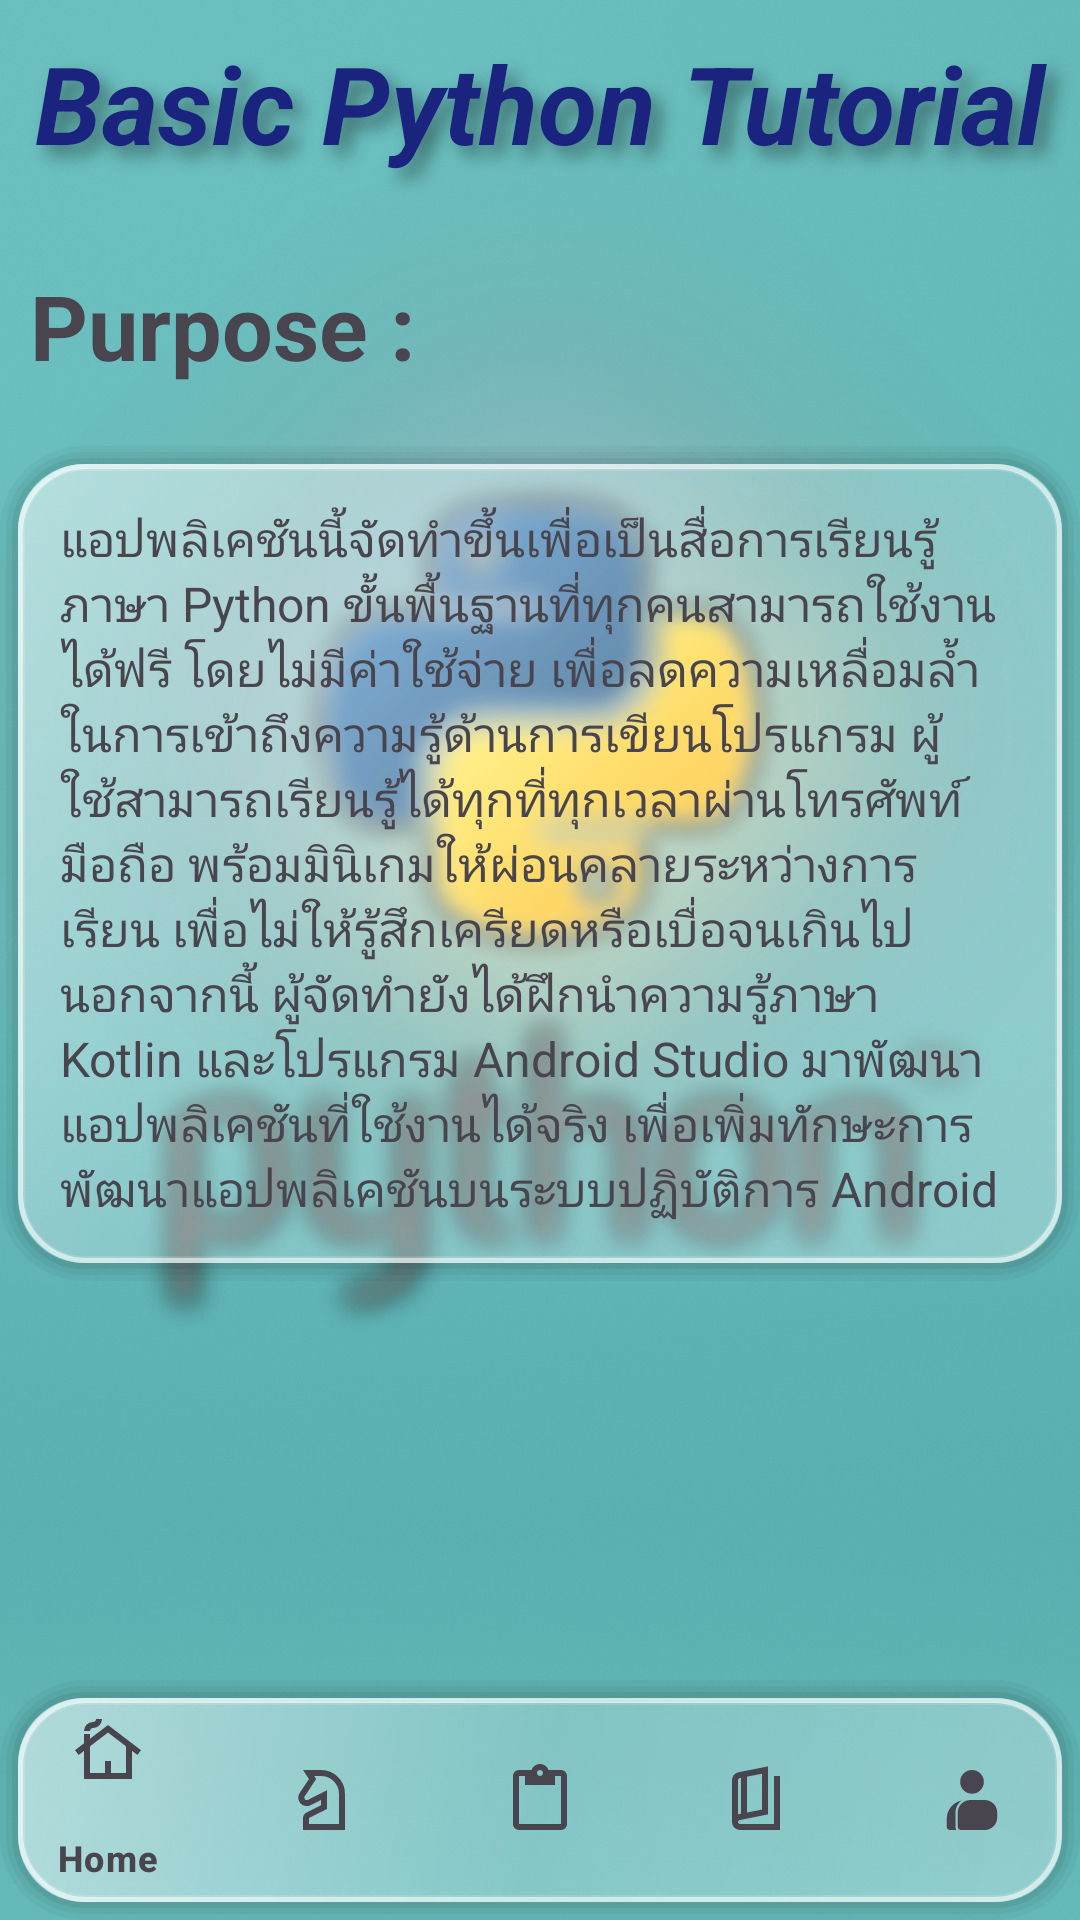

Produce the Android XML layout that renders to this screen, including the resource entries it uses.
<!-- AndroidManifest.xml: application theme Theme.PythonTutorial -->
<!-- res/layout/activity_main.xml -->
<?xml version="1.0" encoding="utf-8"?>
<androidx.constraintlayout.widget.ConstraintLayout xmlns:android="http://schemas.android.com/apk/res/android"
    xmlns:app="http://schemas.android.com/apk/res-auto"
    xmlns:tools="http://schemas.android.com/tools"
    android:id="@+id/main"
    android:layout_width="match_parent"
    android:layout_height="match_parent"
    android:orientation="vertical"
    tools:context=".MainActivity">

    
    <ImageView
        android:id="@+id/bgImage"
        android:layout_width="0dp"
        android:layout_height="0dp"
        android:scaleType="centerCrop"
        android:src="@drawable/bg_python_blur"
        android:importantForAccessibility="no"
        app:layout_constraintTop_toTopOf="parent"
        app:layout_constraintBottom_toBottomOf="parent"
        app:layout_constraintStart_toStartOf="parent"
        app:layout_constraintEnd_toEndOf="parent" />

    
    <View
        android:id="@+id/bgOverlay"
        android:layout_width="0dp"
        android:layout_height="0dp"
        android:background="@color/bg_overlay"
        app:layout_constraintTop_toTopOf="parent"
        app:layout_constraintBottom_toBottomOf="parent"
        app:layout_constraintStart_toStartOf="parent"
        app:layout_constraintEnd_toEndOf="parent" />

    <ScrollView
        android:id="@+id/scroll"
        android:layout_width="0dp"
        android:layout_height="0dp"
        app:layout_constraintTop_toTopOf="parent"
        app:layout_constraintBottom_toTopOf="@+id/navigation"
        app:layout_constraintStart_toStartOf="parent"
        app:layout_constraintEnd_toEndOf="parent">

    <LinearLayout
        android:id="@+id/linear"
        android:layout_width="match_parent"
        android:layout_height="wrap_content"
        android:orientation="vertical">

        <TextView
            android:layout_width="match_parent"
            android:layout_height="wrap_content"
            android:text="Basic Python Tutorial"
            android:textAlignment="center"
            android:padding="@dimen/dp_10"
            android:textSize="@dimen/sp_36"
            android:textColor="@color/title_color"
            android:textStyle="bold|italic"
            android:shadowColor="#66000000"
            android:shadowDx="10"
            android:shadowDy="10"
            android:shadowRadius="15" />


            <TextView
                android:layout_width="match_parent"
                android:layout_height="wrap_content"
                android:text="Purpose : "
                android:paddingVertical="@dimen/dp_20"
                android:paddingLeft="@dimen/dp_10"
                android:textSize="@dimen/sp_30"
                android:textStyle="bold" />

            <TextView
                android:layout_width="match_parent"
                android:layout_height="wrap_content"
                android:padding="@dimen/dp_20"
                android:text="@string/app_purpose"
                android:background="@drawable/bg_glass"
                android:textSize="@dimen/sp_16"/>



    </LinearLayout>

    </ScrollView>

    <com.google.android.material.bottomnavigation.BottomNavigationView
        android:id="@+id/navigation"
        style="@style/MainNav"
        android:layout_width="match_parent"
        android:layout_height="wrap_content"
        app:layout_constraintBottom_toBottomOf="parent"
        android:background="@drawable/bg_glass"
        app:itemIconTint="@color/app_text"
        app:itemTextColor="@color/app_text"
        app:menu="@menu/bottom_navigation" />

</androidx.constraintlayout.widget.ConstraintLayout>
<!-- resources referenced by this layout -->
<resources>
  <color name="app_text">#49454F</color>
  <color name="bg_overlay">#00000000</color>
  <color name="title_color">#1A237E</color>
  <dimen name="dp_10">10dp</dimen>
  <dimen name="dp_20">20dp</dimen>
  <dimen name="sp_16">16sp</dimen>
  <dimen name="sp_30">30sp</dimen>
  <dimen name="sp_36">36sp</dimen>
  <!-- drawable bg_glass: vector/xml drawable (drawable, 2561 chars, omitted) -->
  <!-- drawable bg_python_blur: jpg bitmap (drawable, 111741 bytes) -->
  <string name="app_purpose">
          แอปพลิเคชันนี้จัดทำขึ้นเพื่อเป็นสื่อการเรียนรู้ภาษา Python ขั้นพื้นฐานที่ทุกคนสามารถใช้งานได้ฟรี โดยไม่มีค่าใช้จ่าย
          เพื่อลดความเหลื่อมล้ำในการเข้าถึงความรู้ด้านการเขียนโปรแกรม ผู้ใช้สามารถเรียนรู้ได้ทุกที่ทุกเวลาผ่านโทรศัพท์มือถือ
          พร้อมมินิเกมให้ผ่อนคลายระหว่างการเรียน เพื่อไม่ให้รู้สึกเครียดหรือเบื่อจนเกินไป
          นอกจากนี้ ผู้จัดทำยังได้ฝึกนำความรู้ภาษา Kotlin และโปรแกรม Android Studio
          มาพัฒนาแอปพลิเคชันที่ใช้งานได้จริง เพื่อเพิ่มทักษะการพัฒนาแอปพลิเคชันบนระบบปฏิบัติการ Android
      </string>
  <style name="MainNav" parent="Widget.Material3.BottomNavigationView" />
  <style name="Theme.PythonTutorial" parent="Base.Theme.PythonTutorial" />
  <style name="Base.Theme.PythonTutorial" parent="Theme.Material3.DayNight.NoActionBar">
          
          
      </style>
</resources>
